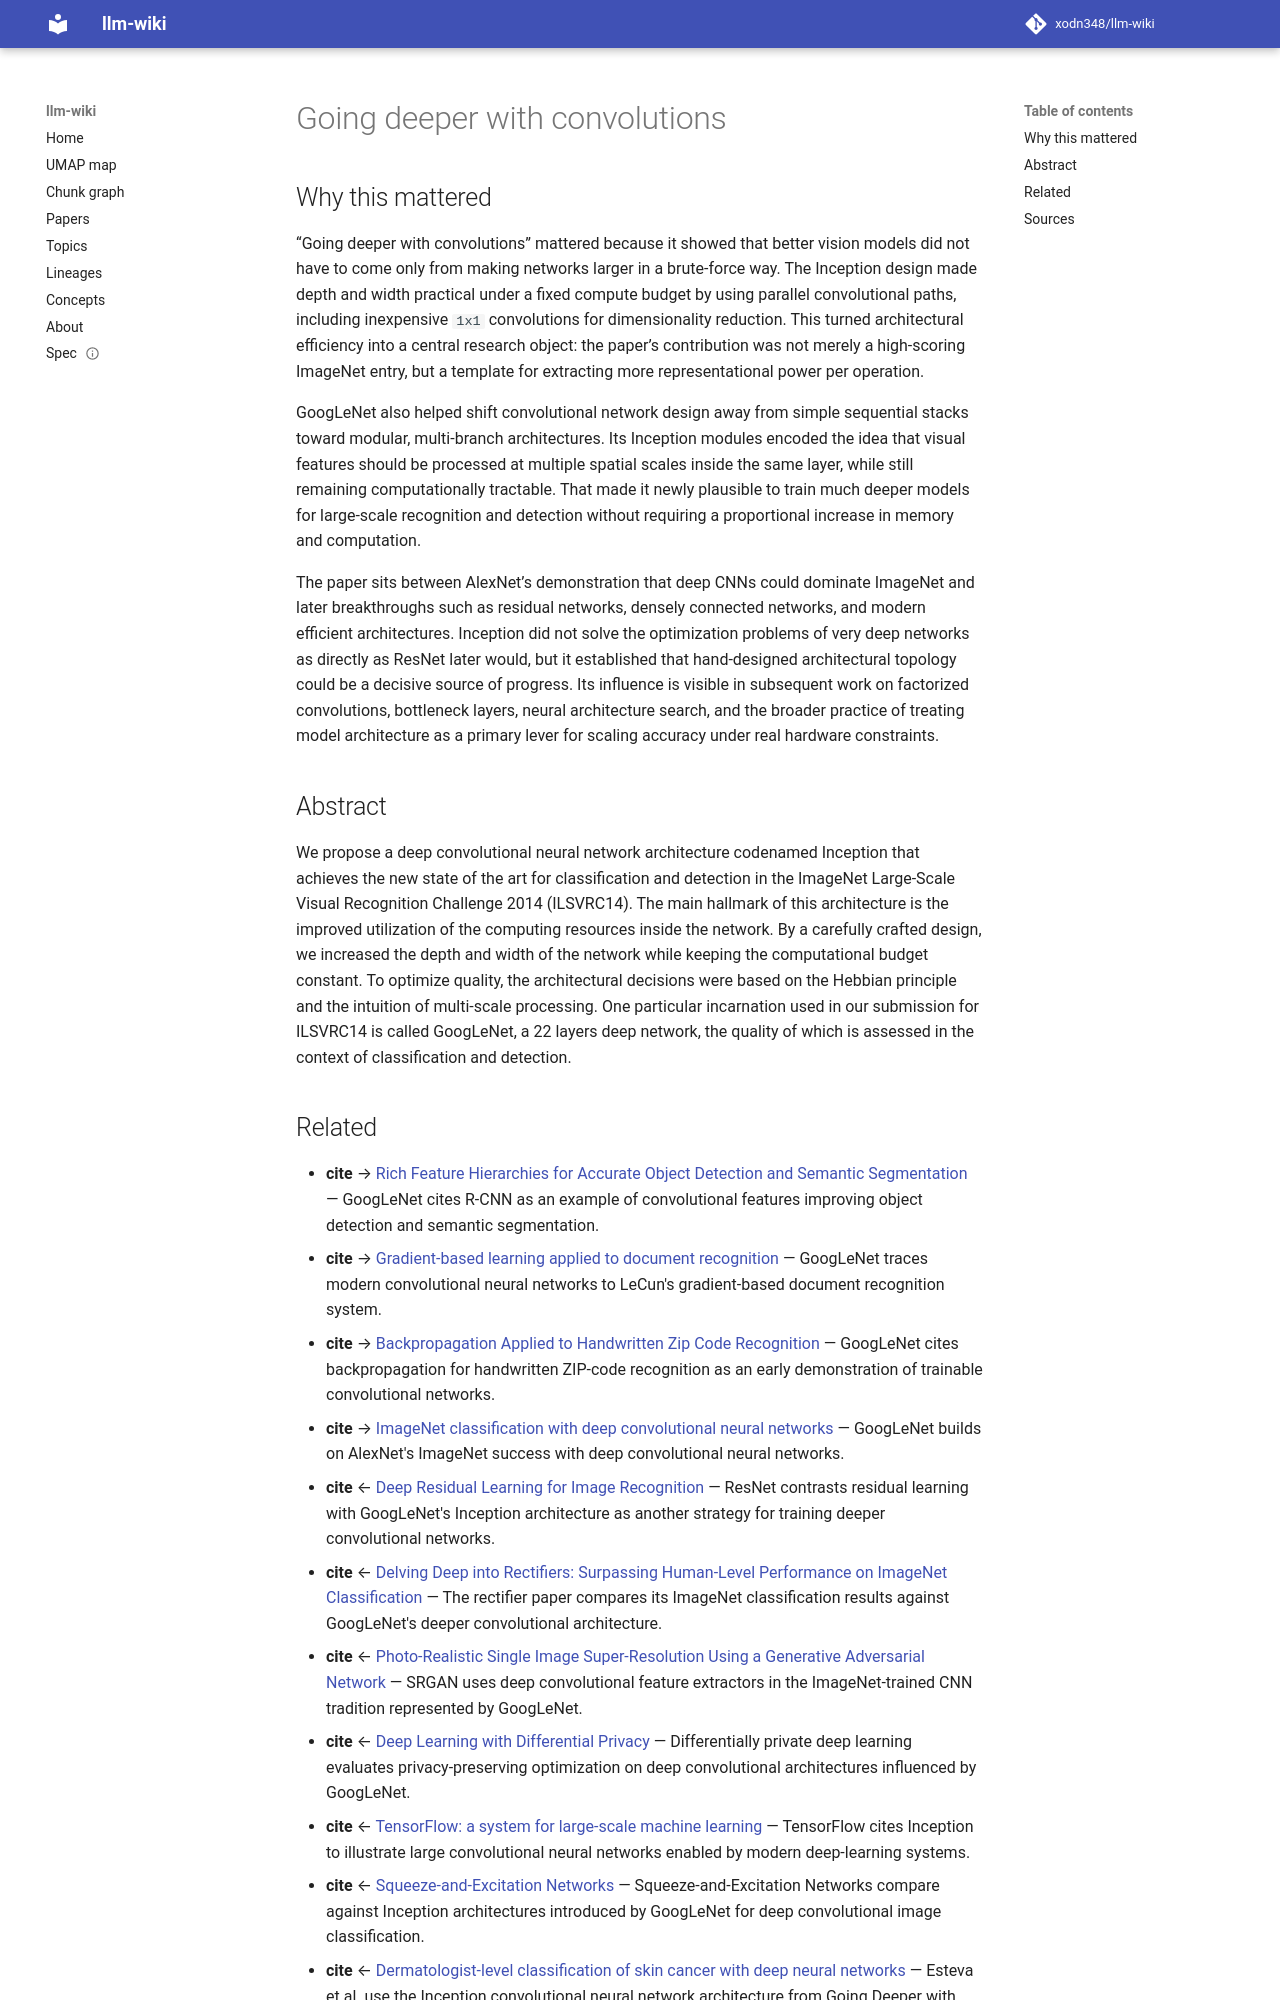

repository: xodn348/llm-wiki · page: paper/10_1109_cvpr_2015_7298594/index.html · generator: mkdocs

---
title: Going deeper with convolutions
doi: 10.1109/cvpr.2015.7298594
openalex_id: https://openalex.org/W2097117768
year: 2015
venue: null
authors: Christian Szegedy, Wei Liu, Yangqing Jia, Pierre Sermanet, Scott Reed, Dragomir
  Anguelov, Dumitru Erhan, Vincent Vanhoucke
citations: 46667
fleming_tier: true
concepts:
- Computer science
- Architecture
- Convolutional neural network
- Intuition
- Artificial intelligence
- Deep learning
- Network architecture
- Context (archaeology)
- Artificial neural network
- Scale (ratio)
---

# Going deeper with convolutions

## Why this mattered

“Going deeper with convolutions” mattered because it showed that better vision models did not have to come only from making networks larger in a brute-force way. The Inception design made depth and width practical under a fixed compute budget by using parallel convolutional paths, including inexpensive `1x1` convolutions for dimensionality reduction. This turned architectural efficiency into a central research object: the paper’s contribution was not merely a high-scoring ImageNet entry, but a template for extracting more representational power per operation.

GoogLeNet also helped shift convolutional network design away from simple sequential stacks toward modular, multi-branch architectures. Its Inception modules encoded the idea that visual features should be processed at multiple spatial scales inside the same layer, while still remaining computationally tractable. That made it newly plausible to train much deeper models for large-scale recognition and detection without requiring a proportional increase in memory and computation.

The paper sits between AlexNet’s demonstration that deep CNNs could dominate ImageNet and later breakthroughs such as residual networks, densely connected networks, and modern efficient architectures. Inception did not solve the optimization problems of very deep networks as directly as ResNet later would, but it established that hand-designed architectural topology could be a decisive source of progress. Its influence is visible in subsequent work on factorized convolutions, bottleneck layers, neural architecture search, and the broader practice of treating model architecture as a primary lever for scaling accuracy under real hardware constraints.

## Abstract

We propose a deep convolutional neural network architecture codenamed Inception that achieves the new state of the art for classification and detection in the ImageNet Large-Scale Visual Recognition Challenge 2014 (ILSVRC14). The main hallmark of this architecture is the improved utilization of the computing resources inside the network. By a carefully crafted design, we increased the depth and width of the network while keeping the computational budget constant. To optimize quality, the architectural decisions were based on the Hebbian principle and the intuition of multi-scale processing. One particular incarnation used in our submission for ILSVRC14 is called GoogLeNet, a 22 layers deep network, the quality of which is assessed in the context of classification and detection.
